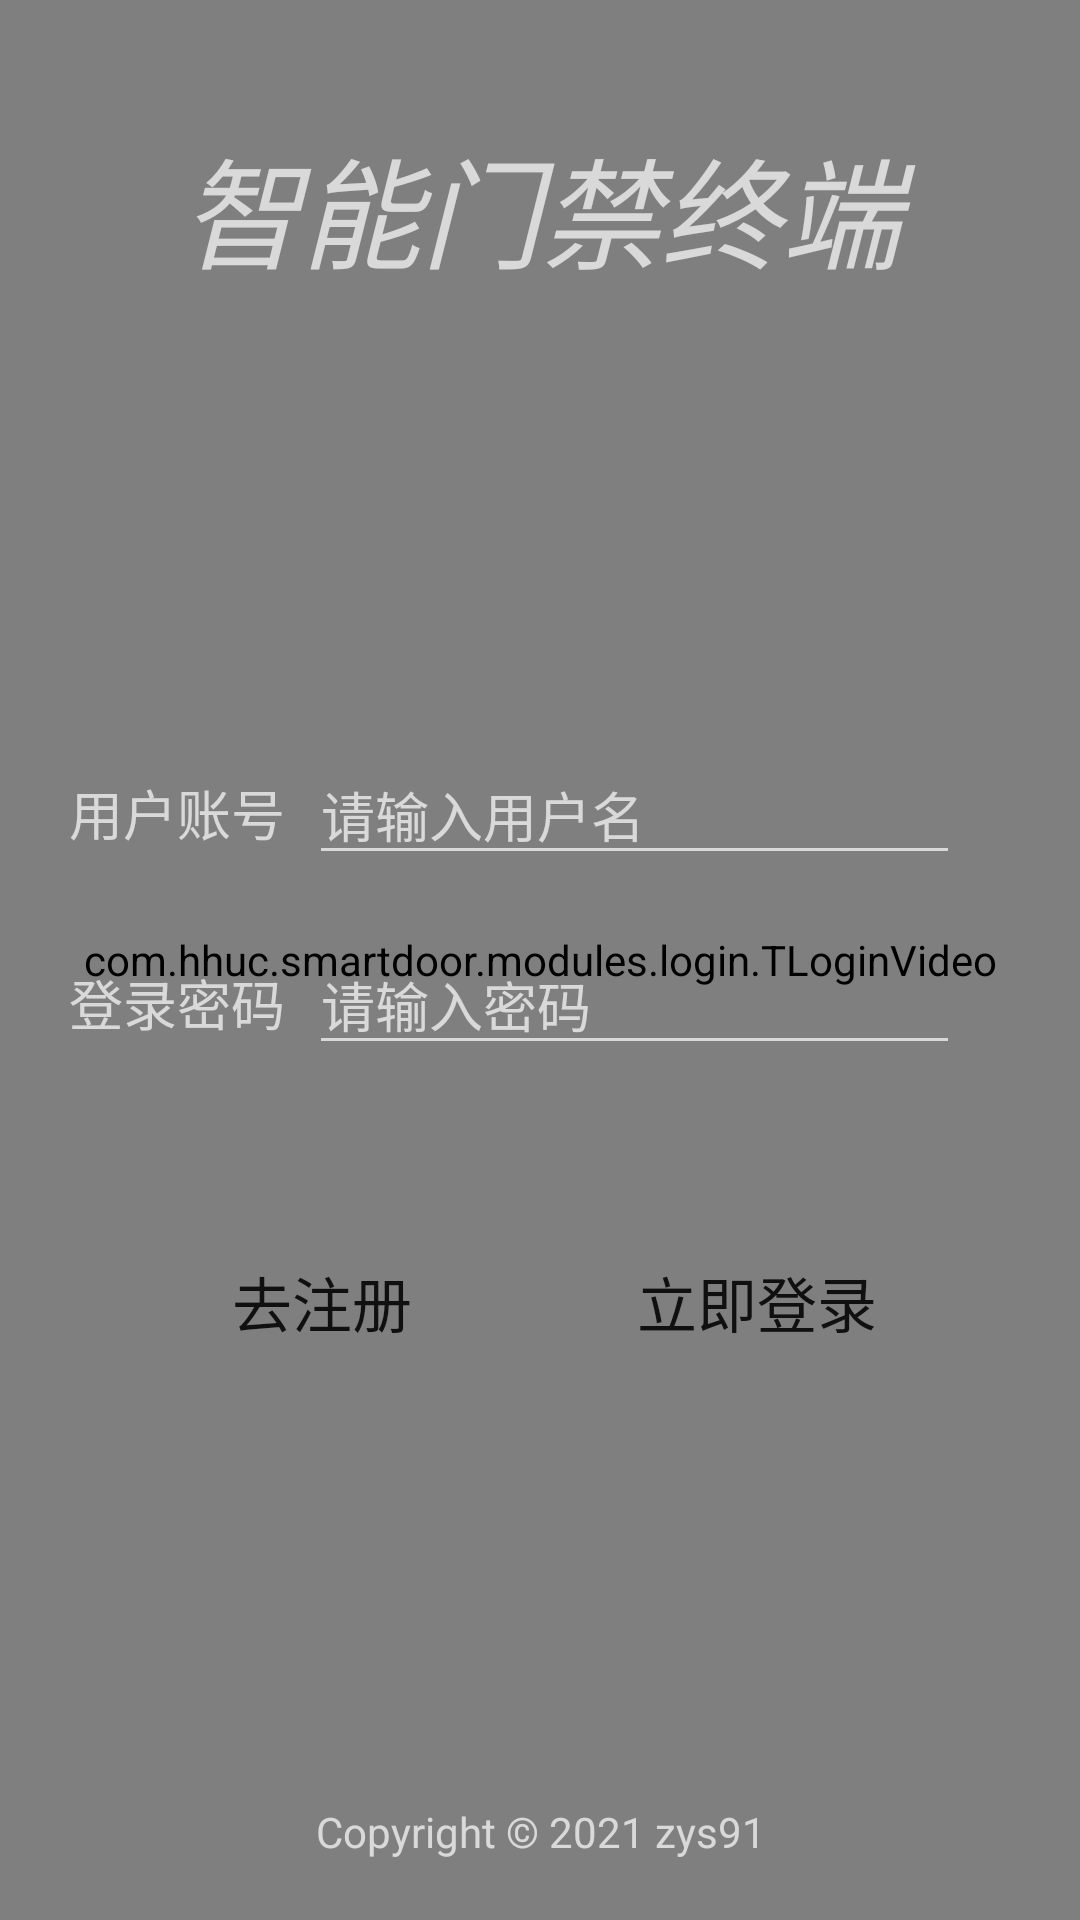

Here is an Android app screen rendered from its layout file. Give the layout XML and the strings, colors and styles it references.
<!-- AndroidManifest.xml: activity theme ActivityTheme -->
<!-- res/layout/activity_main.xml -->
<?xml version="1.0" encoding="utf-8"?>
<androidx.constraintlayout.widget.ConstraintLayout xmlns:android="http://schemas.android.com/apk/res/android"
    xmlns:tools="http://schemas.android.com/tools"
    android:layout_width="match_parent"
    android:layout_height="match_parent"
    tools:context=".MainActivity">
    
    <com.hhuc.smartdoor.modules.login.TLoginVideo
        android:id="@+id/login_video"
        android:layout_width="match_parent"
        android:layout_height="match_parent" />
    
    <LinearLayout
        android:layout_width="match_parent"
        android:layout_height="match_parent"
        android:orientation="vertical">
        
        <TextView
            android:id="@+id/txtTitle"
            android:layout_width="match_parent"
            android:layout_height="wrap_content"
            android:layout_marginTop="40dp"
            android:layout_marginBottom="40dp"
            android:gravity="center"
            android:text="@string/login_title"
            android:textColor="@color/colorText"
            android:textSize="40sp"
            android:textStyle="italic" />
        
        <LinearLayout
            android:layout_width="match_parent"
            android:layout_height="wrap_content"
            android:orientation="vertical"
            android:padding="10dp">
            
            <LinearLayout
                android:id="@+id/frameLogin"
                android:layout_width="match_parent"
                android:layout_height="wrap_content"
                android:layout_marginTop="100dp"
                android:orientation="vertical"
                android:visibility="visible">

                <LinearLayout
                    android:layout_width="match_parent"
                    android:layout_height="wrap_content"
                    android:orientation="horizontal">

                    <TextView
                        style="@style/TextViewStyle"
                        android:text="@string/login_uid" />

                    <EditText
                        android:id="@+id/editLoginUid"
                        style="@style/EditTextStyle"
                        android:autofillHints="@string/uid_hints"
                        android:hint="@string/uid_hints"
                        android:inputType="text" />

                </LinearLayout>

                <LinearLayout
                    android:layout_width="match_parent"
                    android:layout_height="wrap_content"
                    android:layout_marginTop="20dp"
                    android:orientation="horizontal">

                    <TextView
                        style="@style/TextViewStyle"
                        android:text="@string/login_pwd" />

                    <EditText
                        android:id="@+id/editLoginPwd"
                        style="@style/EditTextStyle"
                        android:autofillHints="@string/pwd_hints"
                        android:hint="@string/pwd_hints"
                        android:inputType="numberPassword" />
                </LinearLayout>

                <LinearLayout
                    android:layout_width="match_parent"
                    android:layout_height="wrap_content"
                    android:layout_marginTop="50dp"
                    android:orientation="horizontal"
                    android:padding="5dp">

                    <Button
                        android:id="@+id/btnLogin2Register"
                        style="@style/ButtonStyle"
                        android:layout_marginStart="40dp"
                        android:layout_marginEnd="20dp"
                        android:text="@string/btn_go_register" />

                    <Button
                        android:id="@+id/btnLogin"
                        style="@style/ButtonStyle"
                        android:layout_marginStart="20dp"
                        android:layout_marginEnd="40dp"
                        android:text="@string/btn_login" />
                </LinearLayout>
            </LinearLayout>
            
            <LinearLayout
                android:id="@+id/frameRegister"
                android:layout_width="match_parent"
                android:layout_height="wrap_content"
                android:layout_marginTop="60dp"
                android:orientation="vertical"
                android:visibility="gone">

                <LinearLayout
                    android:layout_width="match_parent"
                    android:layout_height="wrap_content"
                    android:orientation="horizontal">

                    <TextView
                        style="@style/TextViewStyle"
                        android:text="@string/register_uid" />

                    <EditText
                        android:id="@+id/editRegisterUid"
                        style="@style/EditTextStyle"
                        android:autofillHints="@string/uid_hints"
                        android:hint="@string/uid_hints"
                        android:inputType="text" />

                </LinearLayout>

                <LinearLayout
                    android:layout_width="match_parent"
                    android:layout_height="wrap_content"
                    android:orientation="horizontal">

                    <TextView
                        style="@style/TextViewStyle"
                        android:text="@string/register_hid" />

                    <EditText
                        android:id="@+id/editRegisterHid"
                        style="@style/EditTextStyle"
                        android:autofillHints="@string/hid_hints"
                        android:hint="@string/hid_hints"
                        android:inputType="text" />

                </LinearLayout>

                <LinearLayout
                    android:layout_width="match_parent"
                    android:layout_height="wrap_content"
                    android:orientation="horizontal">

                    <TextView
                        style="@style/TextViewStyle"
                        android:text="@string/register_pwd0" />

                    <EditText
                        android:id="@+id/editRegisterPwd0"
                        style="@style/EditTextStyle"
                        android:autofillHints="@string/pwd_hints"
                        android:hint="@string/pwd_hints"
                        android:inputType="numberPassword" />

                </LinearLayout>

                <LinearLayout
                    android:layout_width="match_parent"
                    android:layout_height="wrap_content"
                    android:orientation="horizontal">

                    <TextView
                        style="@style/TextViewStyle"
                        android:text="@string/register_pwd1" />

                    <EditText
                        android:id="@+id/editRegisterPwd1"
                        style="@style/EditTextStyle"
                        android:autofillHints="@string/pwd_hints"
                        android:hint="@string/pwd_hints"
                        android:inputType="numberPassword" />

                </LinearLayout>

                <LinearLayout
                    android:layout_width="match_parent"
                    android:layout_height="wrap_content"
                    android:orientation="horizontal">

                    <TextView
                        style="@style/TextViewStyle"
                        android:text="@string/register_tel" />

                    <EditText
                        android:id="@+id/editRegisterTel"
                        style="@style/EditTextStyle"
                        android:autofillHints="@string/tel_hints"
                        android:hint="@string/tel_hints"
                        android:inputType="phone"
                        android:maxLength="11" />

                </LinearLayout>

                <LinearLayout
                    android:layout_width="match_parent"
                    android:layout_height="wrap_content"
                    android:orientation="horizontal">

                    <TextView
                        style="@style/TextViewStyle"
                        android:layout_weight="2.2"
                        android:text="@string/register_check" />

                    <EditText
                        android:id="@+id/editRegisterCheck"
                        style="@style/EditTextStyle"
                        android:layout_marginEnd="10dp"
                        android:layout_weight="1.7"
                        android:autofillHints="@string/check_hints"
                        android:hint="@string/check_hints"
                        android:inputType="number"
                        android:maxLength="6" />

                    <Button
                        android:id="@+id/btnGetCode"
                        style="@style/ButtonStyle"
                        android:layout_marginEnd="30dp"
                        android:layout_weight="2"
                        android:text="@string/btn_Get_Code"
                        android:textSize="15sp" />

                </LinearLayout>

                <LinearLayout
                    android:layout_width="match_parent"
                    android:layout_height="wrap_content"
                    android:layout_marginTop="30dp"
                    android:orientation="horizontal"
                    android:padding="5dp">

                    <Button
                        android:id="@+id/btnRegister2Login"
                        style="@style/ButtonStyle"
                        android:layout_marginStart="40dp"
                        android:layout_marginEnd="20dp"
                        android:text="@string/btn_go_login" />

                    <Button
                        android:id="@+id/btnRegister"
                        style="@style/ButtonStyle"
                        android:layout_marginStart="20dp"
                        android:layout_marginEnd="40dp"
                        android:text="@string/btn_register" />
                </LinearLayout>
            </LinearLayout>

        </LinearLayout>
        
        <LinearLayout
            style="?android:attr/borderlessButtonStyle"
            android:layout_width="match_parent"
            android:layout_height="0dp"
            android:layout_weight="1"
            android:clickable="false"
            android:orientation="vertical">

        </LinearLayout>
        
        <LinearLayout
            android:layout_width="match_parent"
            android:layout_height="wrap_content"
            android:gravity="bottom"
            android:orientation="vertical">

            <TextView
                android:layout_width="match_parent"
                android:layout_height="wrap_content"
                android:gravity="center"
                android:paddingBottom="20dp"
                android:text="@string/login_copyright"
                android:textColor="@color/colorText" />

        </LinearLayout>
    </LinearLayout>

</androidx.constraintlayout.widget.ConstraintLayout>
<!-- resources referenced by this layout -->
<resources>
  <string name="btn_Get_Code">获取验证码</string>
  <string name="btn_go_login">去登录</string>
  <string name="btn_go_register">去注册</string>
  <string name="btn_login">立即登录</string>
  <string name="btn_register">立即注册</string>
  <string name="check_hints">短信验证码</string>
  <string name="hid_hints">请输入户号</string>
  <string name="login_copyright">Copyright © 2021 zys91</string>
  <string name="login_pwd">登录密码</string>
  <string name="login_title">智能门禁终端</string>
  <string name="login_uid">用户账号</string>
  <string name="pwd_hints">请输入密码</string>
  <string name="register_check">验证码</string>
  <string name="register_hid">户号</string>
  <string name="register_pwd0">登录密码</string>
  <string name="register_pwd1">确认密码</string>
  <string name="register_tel">手机号码</string>
  <string name="register_uid">用户账号</string>
  <string name="tel_hints">请输入手机号</string>
  <string name="uid_hints">请输入用户名</string>
  <style name="ButtonStyle" parent="@style/Widget.AppCompat.Button.Colored">
          <item name="android:layout_width">match_parent</item>
          <item name="android:layout_height">wrap_content</item>
          <item name="android:layout_weight">1</item>
          <item name="android:textColor">@color/colorBtnText</item>
          <item name="android:textSize">20sp</item>
          <item name="android:background">@drawable/btn_shape</item>
      </style>
  <style name="EditTextStyle" parent="@style/Widget.AppCompat.EditText">
          <item name="android:layout_width">match_parent</item>
          <item name="android:layout_height">wrap_content</item>
          <item name="android:layout_weight">1</item>
          <item name="android:layout_marginStart">8dp</item>
          <item name="android:layout_marginEnd">30dp</item>
          <item name="android:textColor">@color/colorText</item>
      </style>
  <style name="TextViewStyle" parent="Widget.AppCompat.TextView">
          <item name="android:layout_width">match_parent</item>
          <item name="android:layout_height">wrap_content</item>
          <item name="android:layout_weight">3</item>
          <item name="android:gravity">end|center_vertical</item>
          <item name="android:textSize">18sp</item>
          <item name="android:textColor">@color/colorText</item>
      </style>
  <style name="ActivityTheme" parent="@style/Theme.AppCompat.NoActionBar">
          <item name="windowNoTitle">true</item>
      </style>
</resources>
